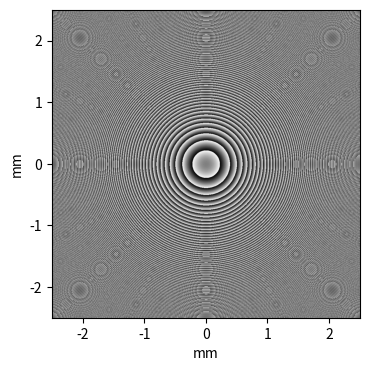
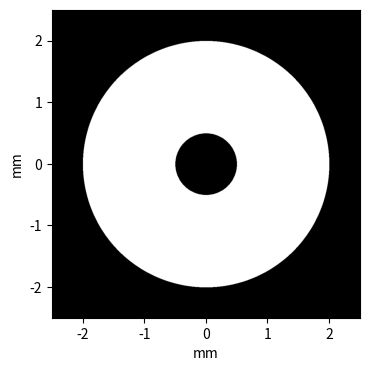
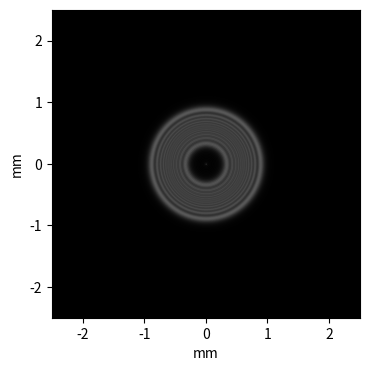

Recreate these plots in Python, in order.
#!/usr/bin/env python3
# -*- coding: utf-8 -*-

import numpy as np
import matplotlib.pyplot as plt
from PIL import Image
from mpl_toolkits.mplot3d import Axes3D
from numpy.fft import fft2, fftshift, ifft2 

#%%
#se definen la máscaras
def cmask(a,b,radius,N):
  t, s = np.ogrid[-a:N-a,-b:N-b]
  mask = (t)**2 + (s)**2 <= radius*radius
  array = np.zeros((N,N))
  array[mask] = 1.

  return array

def icmask(a,b,radius,N):
  t, s = np.ogrid[-a:N-a,-b:N-b]
  mask = (t)**2 + (s)**2 <= radius*radius
  array = np.ones((N,N))
  array[mask] = 0.

  return array

#%%

wl= 633e-6 #longitud de onda 
L=5#medida en milimetros del objeto
N= 1024 #numero de particiones del objeto
dx= L/N #tamaño de particiones del objeto
nf=5 #número de Fresnel

radio = 0.5
radio_externo=2

z=(radio**2)/(wl*nf) #z en terminos del número de Fresnel

#se crea la mascara ut
ut=cmask(int(N/2),int(N/2),radio_externo/dx,N)*icmask(int(N/2),int(N/2),radio/dx,N)

hh= np.zeros((N,N))*np.exp(-1j*0)
print ("z=", z)

k=(2*np.pi)/wl

# se decide que método usar para la propagación según z
if (z>=(N*(dx)**2)/wl):
    print("z está en el dominio de aplicación de Transformada de Fresnel")
    for t in range(int(-N/2),int(N/2)):
                for s in range(int(-N/2),int(N/2)):
        
                    h= np.exp(1j*k*((dx*t)**2 + (dx*s)**2)/(2*z))  #fase esférica de Fresnel
                    hh[t,s]=h 
                             
    hh=np.fft.fftshift(hh)  #se centra la máscara y la función hh
    #ut=np.fft.fftshift(ut)
    Ut = ut*hh
                
    U1=np.fft.fft2(Ut)
    Uf=np.fft.fftshift(U1)   #por si necesita centrarse el resultado
    U=abs(Uf*Uf)
    
    plt.figure(figsize=(7,4))
    plt.imshow(np.angle(hh),cmap='gray',extent=(-L/2,L/2,-L/2,L/2))
    plt.ylabel('mm')
    plt.xlabel('mm')
    plt.show()

    plt.figure(figsize=(7,4))
    plt.imshow((ut),cmap='gray',extent=(-L/2,L/2,-L/2,L/2))
    plt.ylabel('mm')
    plt.xlabel('mm')
    plt.show()

    plt.figure(figsize=(7,4))
    plt.imshow(U,cmap='gray',extent=(-L/2,L/2,-L/2,L/2))
    plt.ylabel('mm')
    plt.xlabel('mm')
    plt.show()
                
else:
    print("z está en el domino de aplicación de Espectro Angular")
    for t in range(int(-N/2),int(N/2)):
                for s in range(int(-N/2),int(N/2)):
        
                    h= np.exp(1j*k*z*np.sqrt(1-(wl**2)*((t/(N*dx))**2 + (s/(N*dx))**2)))  #función de transferencia
                    hh[t,s]=h 

    h1=np.fft.fftshift(hh)
    gt=np.fft.fftshift(np.fft.fft2(ut))

                             
    Ut = gt*h1
    
    
    U1=np.fft.ifft2(Ut)
    #Uf=np.fft.fftshift(U1)
    UU=abs(U1*U1)


    plt.figure(figsize=(7,4))
    im1 = plt.imshow(np.angle(h1),cmap='gray',extent=(-L/2,L/2,-L/2,L/2))
    plt.ylabel('mm')
    plt.xlabel('mm')
    plt.colorbar(im1,shrink=0.5)
    plt.show()

    plt.figure(figsize=(7,4))
    im3 = plt.imshow((ut),cmap='gray',extent=(-L/2,L/2,-L/2,L/2))
    plt.ylabel('mm')
    plt.xlabel('mm')
    plt.colorbar(im1,shrink=0.5)
    plt.show()

    plt.figure(figsize=(7,4))
    im2 = plt.imshow(UU,cmap='gray',extent=(-L/2,L/2,-L/2,L/2))
    plt.ylabel('mm')
    plt.xlabel('mm')
    plt.show()
